Run: headless pygame with SDL's dummy video driver; simulated clock (each Clock.tick advances the game by its frame time, no real sleeping); random seed 0; keys injected as events and as key.get_pressed() state; no mouse input.
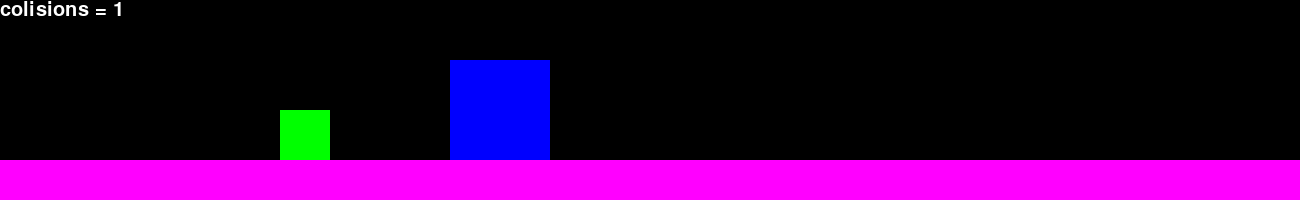
Frame 1 of 3 · flips 1–60 · no input
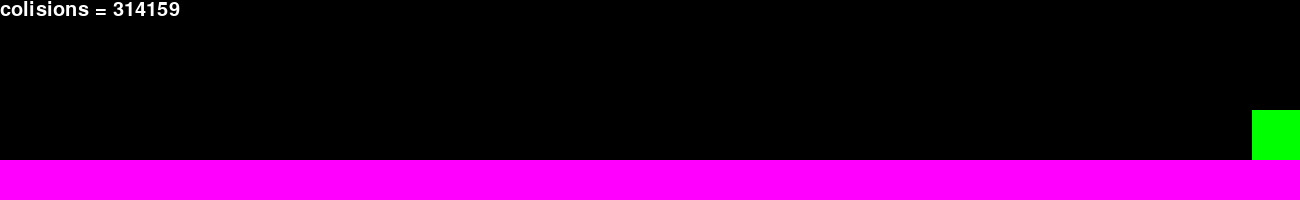
Frame 2 of 3 · flips 61–180 · tapped SPACE, RETURN · held RIGHT (→), D
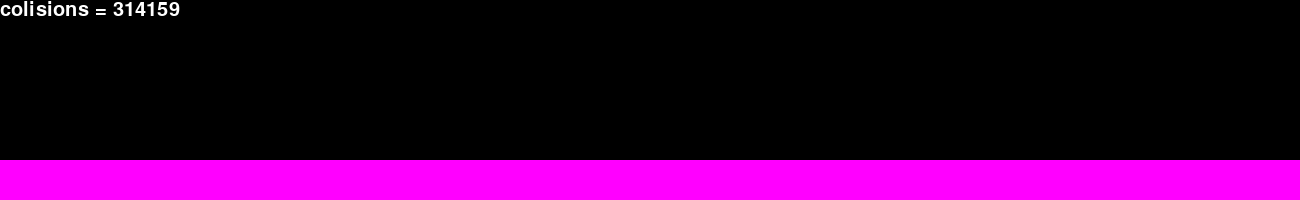
Frame 3 of 3 · flips 181–300 · held DOWN (↓), S

The pygame program that drew these frames:

import pygame as pg
pg.init()
width,height = 1300, 200
window = pg.display.set_mode((width, height))
# colors...
C_BWRGBYCM = [(0,0,0),(255, 255, 255),(255, 0, 0),(0, 255, 0),(0, 0, 255),(255, 255, 0),(0, 255, 255),(255, 0, 255)]
# game_variables...
exit_game = False
clock = pg.time.Clock()
fps = 800
mas = 0.00000001
x_b1,y_b1 = width*0.8,60
mass_b1 = mas*10000000000
x_b2,y_b2 = width*0.4,110
mass_b2 = mas
v_b2 = 0
v_b1 = 0.0001
colition = 0
u1 = u2 = 0
front = pg.font.SysFont('None',30)
# function...
def rect(pos_l_b,color):
    pg.draw.rect(window,color,(pos_l_b))
def text_screen(text, cor,color):
    texts = front.render(str("colisions = "+ text), True, color)
    window.blit(texts, (cor[0], cor[1]))
def cal(v1,v2,m1,m2):
    u1 = v1
    u2 = v2
    a1 = ((m1-m2)/(m1+m2))*u1
    a2 = (2*m2/(m1+m2))*u2
    v1 = a1+a2
    a1 = (2*m1/(m1+m2))*u1
    a2 = ((m2-m1)/m1+m2)*u2
    v2 = a1+a2
    return v1,v2
def calculation(v1,v2,m1,m2):
    u1 = v1
    u2 = v2
    sumold = (m1*u1)+(m2*u2)
    v1 = -(sumold-(m2*v2))/m1
    v2 = (sumold-(m1*v1))/m2
    return v1,v2
# game main loop...
while not exit_game:
    window.fill(C_BWRGBYCM[0])
    for event in pg.event.get():
        if event.type==pg.QUIT:
            exit_game = True
        if event.type == pg.KEYDOWN:
            if event.key == pg.K_ESCAPE:
                quit()
    rect((int(x_b1),int(y_b1),100,100),C_BWRGBYCM[4])
    rect((int(x_b2),int(y_b2),50,50),C_BWRGBYCM[3])
# calculations...
    for i in range(100000):
        x_b2 -= v_b2
        x_b1 -= v_b1
        if x_b2 <= width*0.2:
            v_b2 = -v_b2
            colition+=1
        if x_b2+50 >= x_b1:
            # v_b1 = -v_b1
            v_b1,v_b2 = cal(v_b1,v_b2,mass_b1,mass_b2)
            colition+=1
    text_screen(str(colition),(0,0),C_BWRGBYCM[1])
    rect((width*0.2,0,0,height),C_BWRGBYCM[2])
    rect((0,int(height*0.8),width,200),C_BWRGBYCM[7])
    pg.display.update()
    clock.tick(fps)
pg.quit()
quit()
